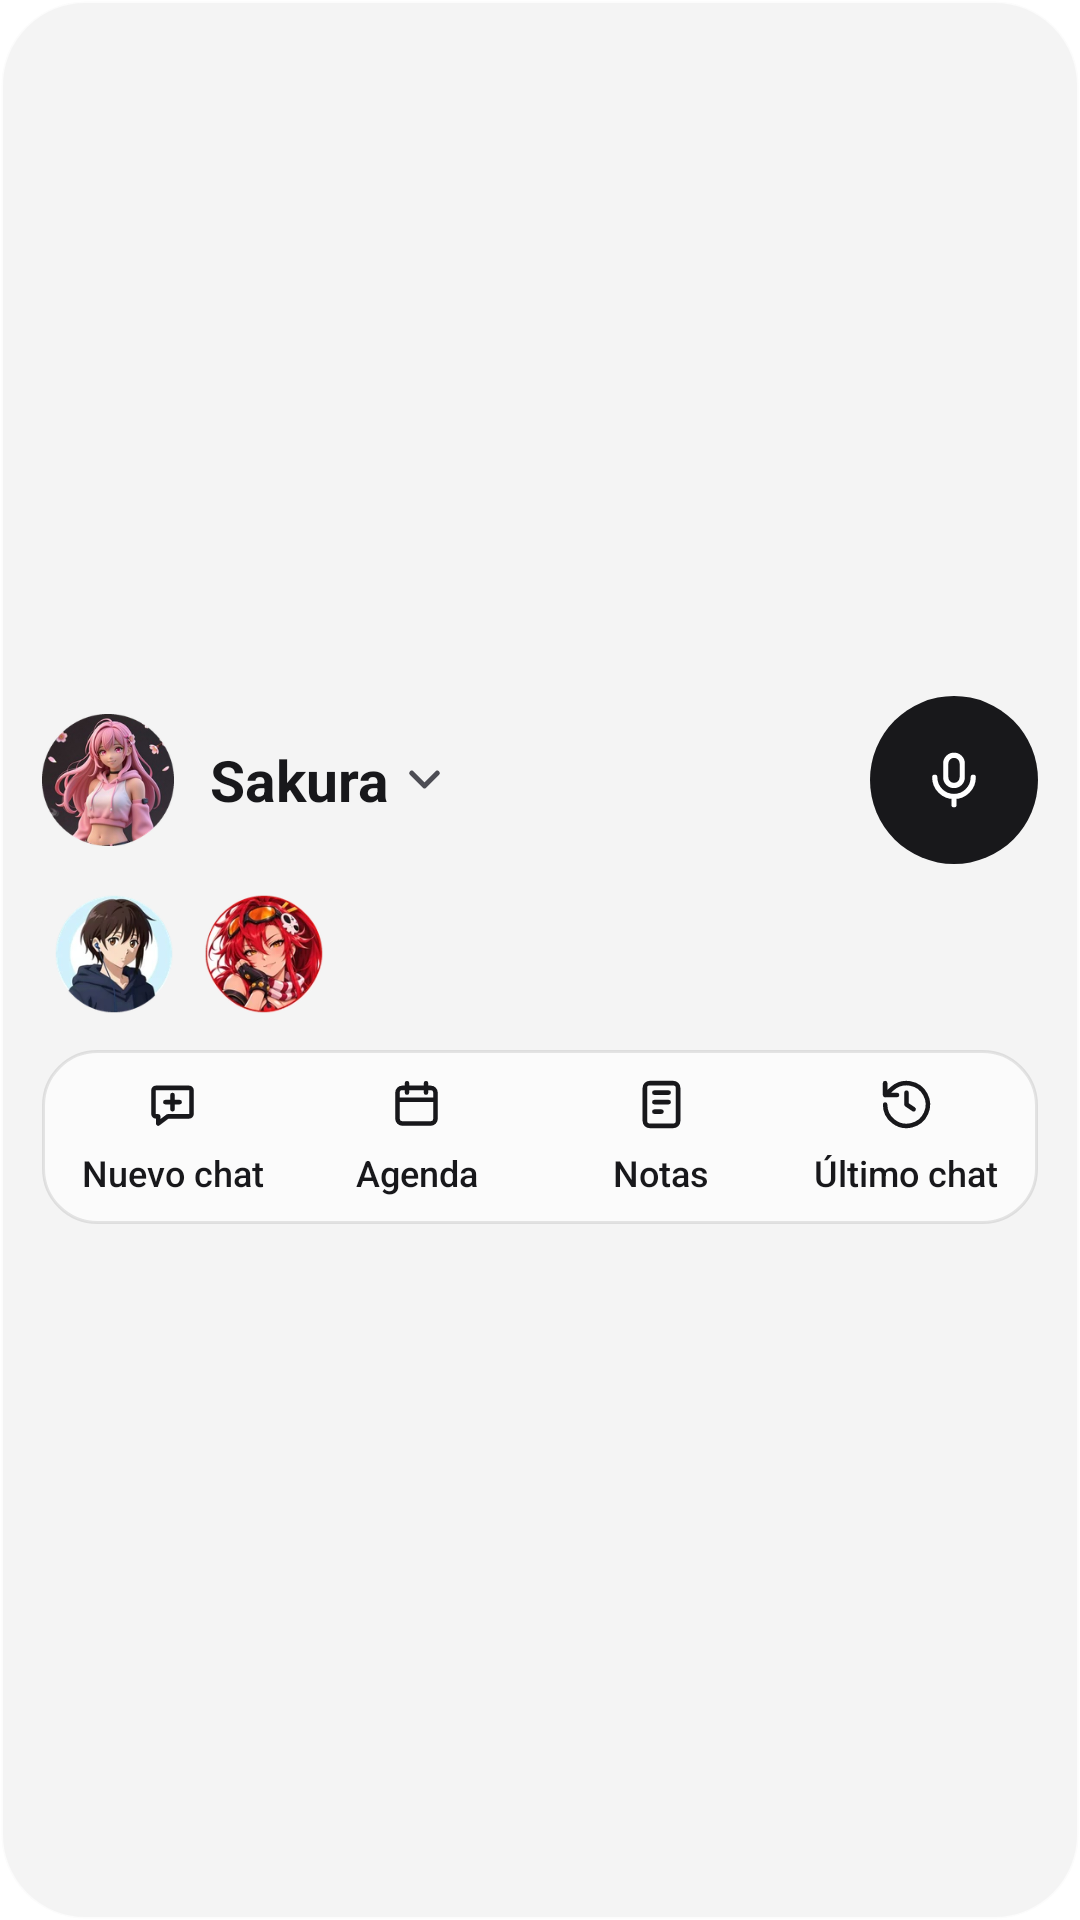

Produce the Android XML layout that renders to this screen, including the resource entries it uses.
<!-- AndroidManifest.xml: application theme Theme.SakuraWebApp -->
<!-- res/layout/widget_large.xml -->
<?xml version="1.0" encoding="utf-8"?>

<LinearLayout xmlns:android="http://schemas.android.com/apk/res/android"
    android:id="@+id/widget_root"
    android:layout_width="match_parent"
    android:layout_height="match_parent"
    android:background="@drawable/widget_bg_card"
    android:gravity="center_vertical"
    android:orientation="vertical"
    android:paddingStart="14dp"
    android:paddingTop="12dp"
    android:paddingEnd="14dp"
    android:paddingBottom="12dp">

    <LinearLayout
        android:layout_width="match_parent"
        android:layout_height="wrap_content"
        android:gravity="center_vertical"
        android:orientation="horizontal">

        <ImageView
            android:id="@+id/widget_avatar"
            android:layout_width="44dp"
            android:layout_height="44dp"
            android:importantForAccessibility="no"
            android:src="@drawable/widget_preview_avatar" />

        <LinearLayout
            android:id="@+id/widget_model"
            android:layout_width="0dp"
            android:layout_height="48dp"
            android:layout_weight="1"
            android:gravity="center_vertical"
            android:orientation="horizontal"
            android:paddingStart="12dp"
            android:paddingEnd="8dp">

            <TextView
                android:id="@+id/widget_model_name"
                style="@style/WidgetModelName"
                android:drawableEnd="@drawable/widget_arrow_17"
                android:text="Sakura"
                android:textSize="19sp" />
        </LinearLayout>

        <ImageView
            android:id="@+id/widget_mic"
            style="@style/WidgetMic"
            android:layout_width="56dp"
            android:layout_height="56dp"
            android:padding="17dp" />
    </LinearLayout>

    <LinearLayout
        android:id="@+id/widget_slots"
        android:layout_width="match_parent"
        android:layout_height="48dp"
        android:layout_marginTop="6dp"
        android:gravity="center_vertical"
        android:orientation="horizontal">

        <ImageView
            android:id="@+id/widget_slot_0"
            style="@style/WidgetSlot"
            android:src="@drawable/widget_preview_slot_lain" />

        <ImageView
            android:id="@+id/widget_slot_1"
            style="@style/WidgetSlot"
            android:layout_marginStart="2dp"
            android:src="@drawable/widget_preview_slot_yoko" />

        <ImageView
            android:id="@+id/widget_slot_2"
            style="@style/WidgetSlot"
            android:layout_marginStart="2dp"
            android:visibility="gone" />

        <ImageView
            android:id="@+id/widget_slot_3"
            style="@style/WidgetSlot"
            android:layout_marginStart="2dp"
            android:visibility="gone" />

        <ImageView
            android:id="@+id/widget_slot_4"
            style="@style/WidgetSlot"
            android:layout_marginStart="2dp"
            android:visibility="gone" />

        <ImageView
            android:id="@+id/widget_slot_5"
            style="@style/WidgetSlot"
            android:layout_marginStart="2dp"
            android:visibility="gone" />

        <ImageView
            android:id="@+id/widget_slot_6"
            style="@style/WidgetSlot"
            android:layout_marginStart="2dp"
            android:visibility="gone" />
    </LinearLayout>

    
    <LinearLayout
        android:id="@+id/widget_offline"
        android:layout_width="match_parent"
        android:layout_height="wrap_content"
        android:layout_marginTop="6dp"
        android:background="@drawable/widget_warn_box"
        android:gravity="center_vertical"
        android:orientation="horizontal"
        android:paddingStart="12dp"
        android:paddingTop="7dp"
        android:paddingEnd="8dp"
        android:paddingBottom="7dp"
        android:visibility="gone">

        <ImageView
            android:layout_width="18dp"
            android:layout_height="18dp"
            android:importantForAccessibility="no"
            android:src="@drawable/ic_ui_monitor"
            android:tint="@color/widget_warn" />

        <LinearLayout
            android:layout_width="0dp"
            android:layout_height="wrap_content"
            android:layout_marginStart="10dp"
            android:layout_marginEnd="8dp"
            android:layout_weight="1"
            android:orientation="vertical">

            <TextView
                android:layout_width="wrap_content"
                android:layout_height="wrap_content"
                android:fontFamily="sans-serif-medium"
                android:maxLines="1"
                android:text="@string/widget_offline_title"
                android:textColor="@color/widget_ink"
                android:textSize="14sp" />

            <TextView
                android:layout_width="wrap_content"
                android:layout_height="wrap_content"
                android:layout_marginTop="1dp"
                android:maxLines="2"
                android:text="@string/widget_offline_text"
                android:textColor="@color/widget_muted"
                android:textSize="12sp" />
        </LinearLayout>

        <TextView
            android:id="@+id/widget_retry"
            android:layout_width="wrap_content"
            android:layout_height="36dp"
            android:background="@drawable/widget_retry"
            android:fontFamily="sans-serif-medium"
            android:gravity="center"
            android:paddingStart="14dp"
            android:paddingEnd="14dp"
            android:text="@string/widget_retry"
            android:textColor="@color/widget_on_mic"
            android:textSize="13.5sp" />
    </LinearLayout>

    <LinearLayout
        android:layout_width="match_parent"
        android:layout_height="58dp"
        android:layout_marginTop="8dp"
        android:background="@drawable/widget_bar"
        android:orientation="horizontal"
        android:padding="3dp">

        <LinearLayout
            android:id="@+id/widget_new_chat"
            style="@style/WidgetBarCell"
            android:contentDescription="@string/shortcut_new_chat">

            <ImageView
                android:id="@+id/widget_new_chat_icon"
                style="@style/WidgetBarIcon"
                android:src="@drawable/ic_ui_chat_plus" />

            <TextView
                android:id="@+id/widget_new_chat_label"
                style="@style/WidgetBarLabel"
                android:text="@string/widget_action_new_chat" />
        </LinearLayout>

        <LinearLayout
            android:id="@+id/widget_calendar"
            style="@style/WidgetBarCell"
            android:contentDescription="@string/widget_action_calendar">

            <ImageView
                android:id="@+id/widget_calendar_icon"
                style="@style/WidgetBarIcon"
                android:src="@drawable/ic_ui_calendar" />

            <TextView
                android:id="@+id/widget_calendar_label"
                style="@style/WidgetBarLabel"
                android:text="@string/widget_action_calendar" />
        </LinearLayout>

        <LinearLayout
            android:id="@+id/widget_notes"
            style="@style/WidgetBarCell"
            android:contentDescription="@string/widget_action_notes">

            <ImageView
                android:id="@+id/widget_notes_icon"
                style="@style/WidgetBarIcon"
                android:src="@drawable/ic_ui_notes" />

            <TextView
                android:id="@+id/widget_notes_label"
                style="@style/WidgetBarLabel"
                android:text="@string/widget_action_notes" />
        </LinearLayout>

        <LinearLayout
            android:id="@+id/widget_last_chat"
            style="@style/WidgetBarCell"
            android:contentDescription="@string/shortcut_last_chat">

            <ImageView
                android:id="@+id/widget_last_chat_icon"
                style="@style/WidgetBarIcon"
                android:src="@drawable/ic_ui_history" />

            <TextView
                android:id="@+id/widget_last_chat_label"
                style="@style/WidgetBarLabel"
                android:text="@string/widget_action_last" />
        </LinearLayout>
    </LinearLayout>
</LinearLayout>
<!-- resources referenced by this layout -->
<resources>
  <color name="widget_ink">#FF18181B</color>
  <color name="widget_muted">#FF4D4D54</color>
  <color name="widget_on_mic">#FFFFFFFF</color>
  <color name="widget_warn">#FF8A6A00</color>
  <!-- drawable widget_bar (drawable) -->
  <?xml version="1.0" encoding="utf-8"?>
  
  <shape xmlns:android="http://schemas.android.com/apk/res/android" android:shape="rectangle">
      <solid android:color="@color/widget_tint" />
      <stroke android:width="1dp" android:color="@color/widget_tint_ring" />
      <corners android:radius="18dp" />
  </shape>
  <!-- drawable widget_bg_card (drawable) -->
  <?xml version="1.0" encoding="utf-8"?>
  
  <shape xmlns:android="http://schemas.android.com/apk/res/android" android:shape="rectangle">
      <solid android:color="@color/widget_glass" />
      <stroke android:width="1dp" android:color="@color/widget_glass_ring" />
      <corners android:radius="28dp" />
  </shape>
  <!-- drawable widget_retry (drawable) -->
  <?xml version="1.0" encoding="utf-8"?>
  
  <shape xmlns:android="http://schemas.android.com/apk/res/android" android:shape="rectangle">
      <solid android:color="@color/widget_mic" />
      <corners android:radius="9999dp" />
  </shape>
  <!-- drawable widget_warn_box (drawable) -->
  <?xml version="1.0" encoding="utf-8"?>
  
  <shape xmlns:android="http://schemas.android.com/apk/res/android" android:shape="rectangle">
      <solid android:color="@color/widget_warn_bg" />
      <corners android:radius="16dp" />
  </shape>
  <string name="shortcut_last_chat">Último chat</string>
  <string name="shortcut_new_chat">Chat nuevo</string>
  <string name="widget_action_calendar">Agenda</string>
  <string name="widget_action_last">Último chat</string>
  <string name="widget_action_new_chat">Nuevo chat</string>
  <string name="widget_action_notes">Notas</string>
  <string name="widget_offline_text">Sakura vive en tu PC; enciéndela o revisa la red.</string>
  <string name="widget_offline_title">Tu PC no responde</string>
  <string name="widget_retry">Reintentar</string>
  <style name="WidgetBarCell">
          <item name="android:layout_width">0dp</item>
          <item name="android:layout_height">match_parent</item>
          <item name="android:layout_weight">1</item>
          <item name="android:gravity">center</item>
          <item name="android:orientation">vertical</item>
      </style>
  <style name="WidgetBarIcon">
          <item name="android:layout_width">19dp</item>
          <item name="android:layout_height">19dp</item>
          <item name="android:importantForAccessibility">no</item>
          <item name="android:tint">@color/widget_ink</item>
      </style>
  <style name="WidgetMic">
          <item name="android:background">@drawable/widget_circle_blue</item>
          <item name="android:src">@drawable/ic_ui_mic</item>
          <item name="android:tint">@color/widget_on_mic</item>
      </style>
  <style name="WidgetSlot">
          <item name="android:layout_width">48dp</item>
          <item name="android:layout_height">48dp</item>
      </style>
  <style name="Theme.SakuraWebApp" parent="android:Theme.Material.NoActionBar">
          <item name="android:windowBackground">@color/screen_background_dark</item>
      </style>
  <color name="widget_tint">#B3FFFFFF</color>
  <color name="widget_tint_ring">#1A18181B</color>
  <color name="widget_glass">#BFF0F0F0</color>
  <color name="widget_glass_ring">#A6FFFFFF</color>
  <color name="widget_mic">#FF18181B</color>
  <color name="widget_warn_bg">#2EB38A00</color>
  <!-- drawable widget_circle_blue (drawable) -->
  <?xml version="1.0" encoding="utf-8"?>
  
  <shape xmlns:android="http://schemas.android.com/apk/res/android" android:shape="oval">
      <solid android:color="@color/widget_mic" />
  </shape>
  <color name="screen_background_dark">#FF171717</color>
</resources>
